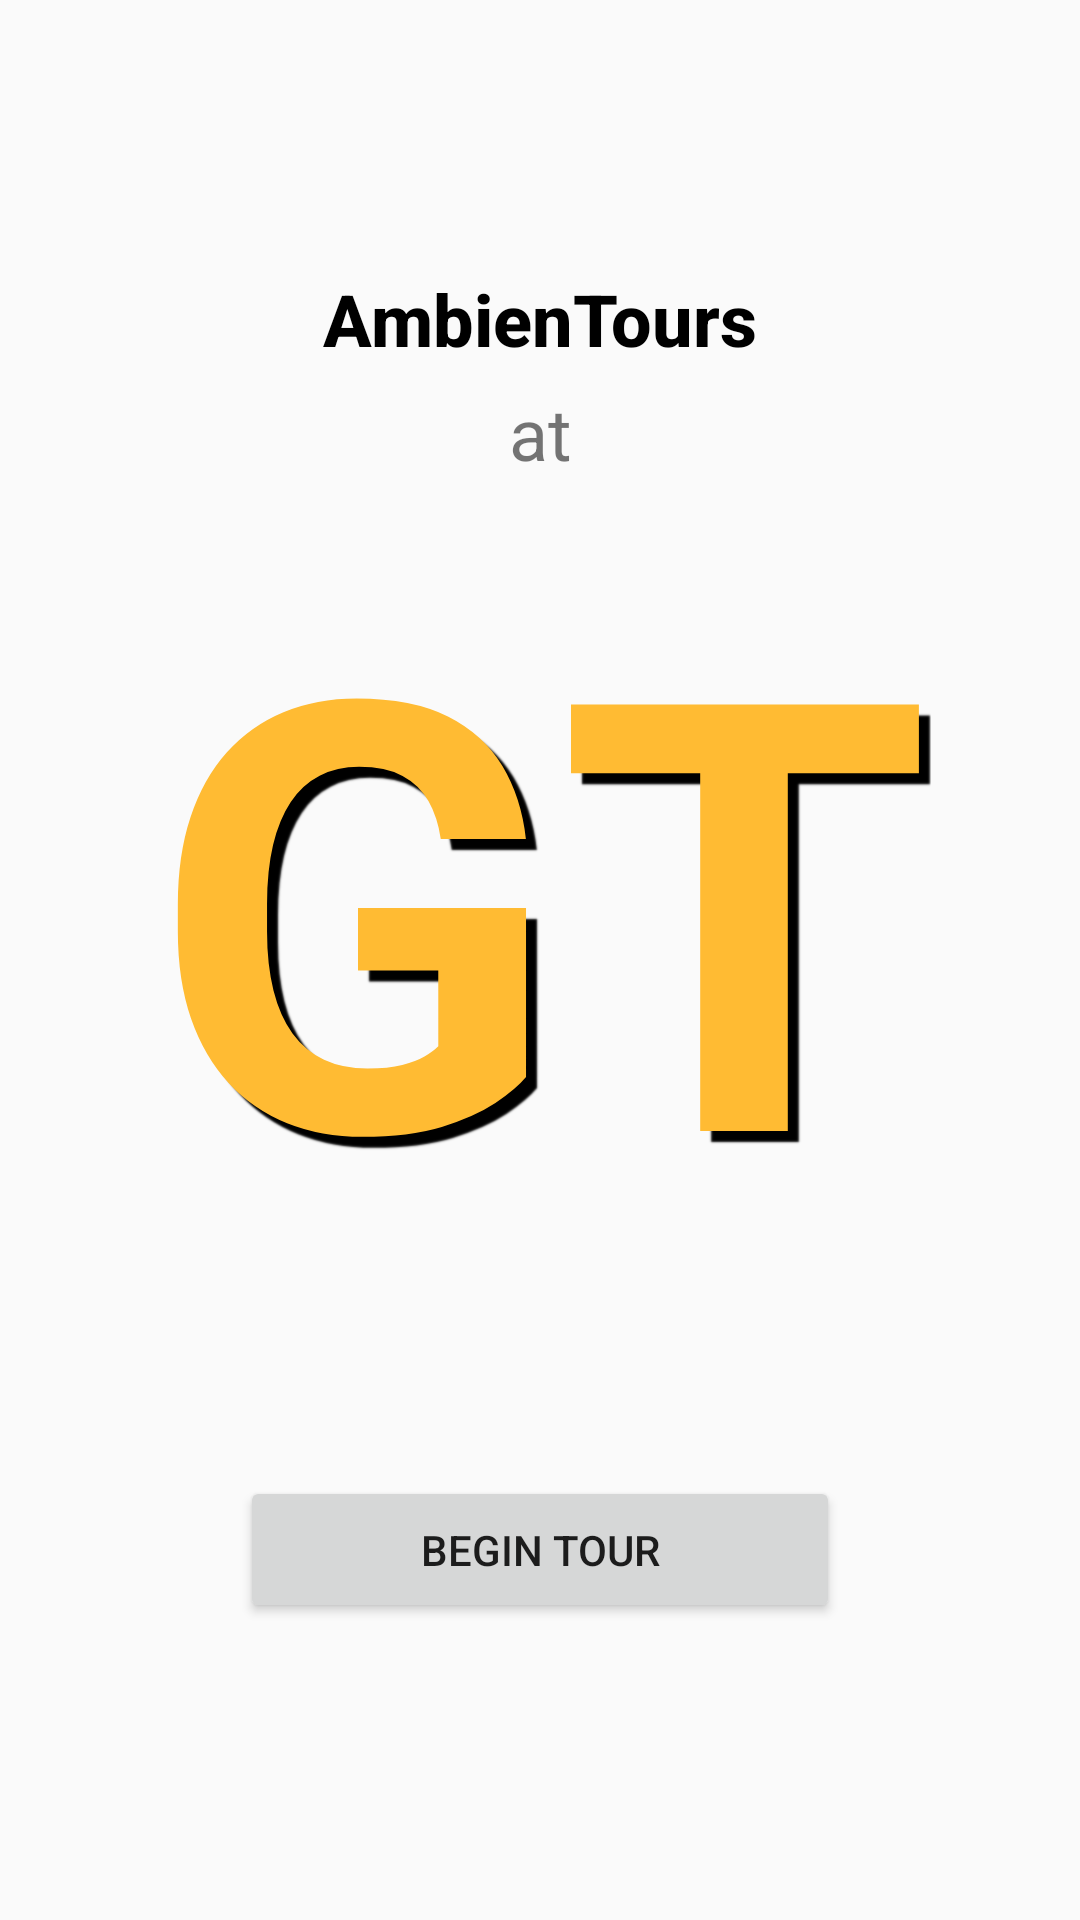

Write the Android layout XML for this screen, with the resource values it uses.
<!-- AndroidManifest.xml: activity theme AppTheme.NoActionBar -->
<!-- res/layout/activity_welcome.xml -->
<?xml version="1.0" encoding="utf-8"?>
<android.support.constraint.ConstraintLayout xmlns:android="http://schemas.android.com/apk/res/android"
    xmlns:app="http://schemas.android.com/apk/res-auto"
    xmlns:tools="http://schemas.android.com/tools"
    android:layout_width="match_parent"
    android:layout_height="match_parent"
    tools:context=".WelcomeActivity">

    <TextView
        android:id="@+id/textView"
        android:layout_width="wrap_content"
        android:layout_height="wrap_content"
        android:layout_marginTop="90dp"
        android:text="@string/ambientours"
        android:textAppearance="@android:style/TextAppearance.Material.Title"
        android:textColor="?attr/colorPrimaryDark"
        android:textSize="24sp"
        android:textStyle="bold"
        app:layout_constraintEnd_toEndOf="parent"
        app:layout_constraintStart_toStartOf="parent"
        app:layout_constraintTop_toTopOf="parent" />

    <Button
        android:id="@+id/btnBegin"
        android:layout_width="200dp"
        android:layout_height="49dp"
        android:layout_marginBottom="90dp"
        android:layout_marginEnd="8dp"
        android:layout_marginStart="8dp"
        android:layout_marginTop="8dp"
        android:text="@string/begin_tour"
        app:layout_constraintBottom_toBottomOf="parent"
        app:layout_constraintEnd_toEndOf="parent"
        app:layout_constraintStart_toStartOf="parent"
        app:layout_constraintTop_toBottomOf="@+id/textView2" />

    <TextView
        android:id="@+id/textView2"
        android:layout_width="wrap_content"
        android:layout_height="309dp"
        android:layout_marginBottom="8dp"
        android:layout_marginEnd="8dp"
        android:layout_marginStart="8dp"
        android:layout_marginTop="8dp"
        android:shadowColor="@android:color/black"
        android:shadowDx="11"
        android:shadowDy="11"
        android:shadowRadius="1"
        android:text="@string/gt"
        android:textAppearance="@android:style/TextAppearance.Material.Widget"
        android:textColor="@android:color/holo_orange_light"
        android:textSize="200sp"
        android:textStyle="bold"
        app:layout_constraintBottom_toBottomOf="parent"
        app:layout_constraintEnd_toEndOf="parent"
        app:layout_constraintStart_toStartOf="parent"
        app:layout_constraintTop_toTopOf="parent" />

    <TextView
        android:id="@+id/textView3"
        android:layout_width="wrap_content"
        android:layout_height="wrap_content"
        android:layout_marginBottom="8dp"
        android:layout_marginEnd="8dp"
        android:layout_marginStart="8dp"
        android:layout_marginTop="8dp"
        android:text="@string/at"
        android:textSize="24sp"
        app:layout_constraintBottom_toTopOf="@+id/textView2"
        app:layout_constraintEnd_toEndOf="parent"
        app:layout_constraintStart_toStartOf="parent"
        app:layout_constraintTop_toBottomOf="@+id/textView" />
</android.support.constraint.ConstraintLayout>
<!-- resources referenced by this layout -->
<resources>
  <string name="ambientours">AmbienTours</string>
  <string name="at">at</string>
  <string name="begin_tour">Begin Tour</string>
  <string name="gt">GT</string>
  <style name="AppTheme.NoActionBar" parent="Theme.AppCompat.Light.DarkActionBar">
          <item name="windowActionBar">false</item>
          <item name="windowNoTitle">true</item>
          
      </style>
  
  
      //button bg blue
</resources>
